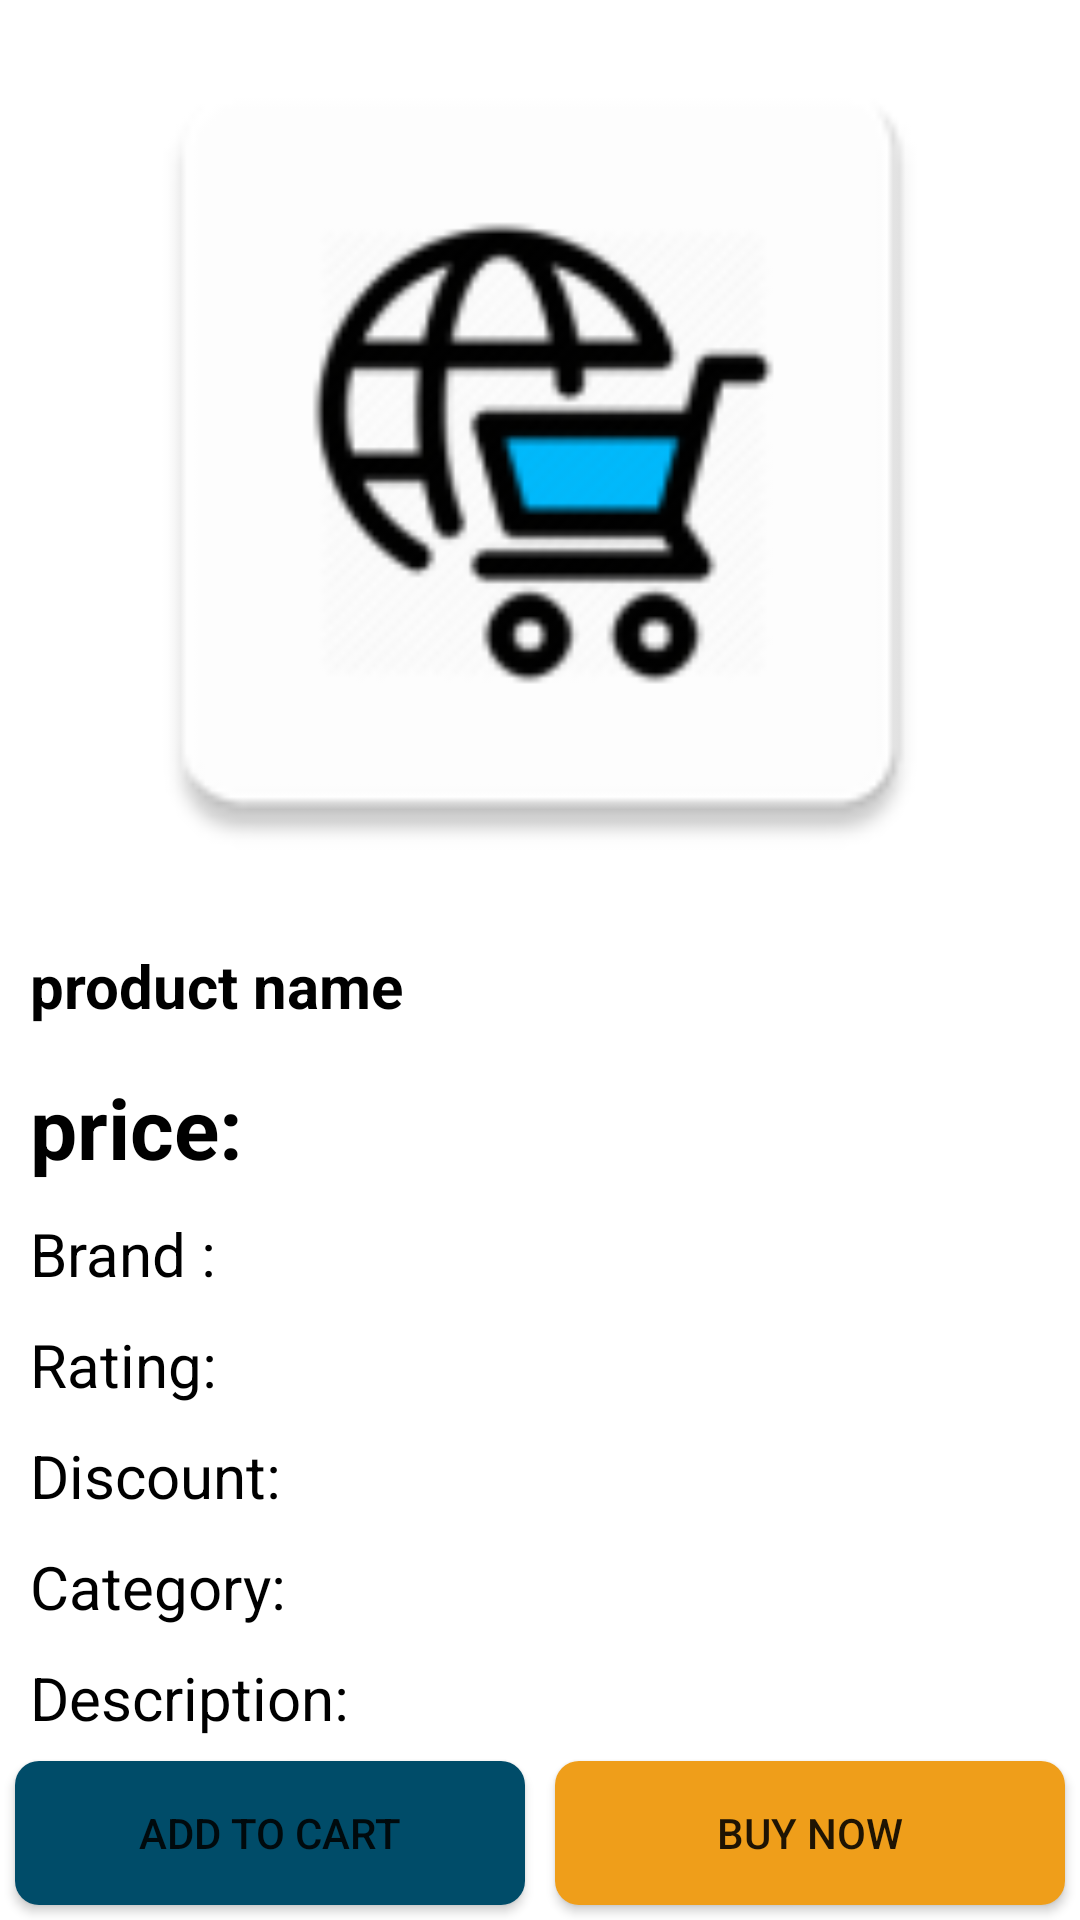

The Android layout XML behind this screen, and the referenced resources:
<!-- AndroidManifest.xml: application theme Theme.FinalAssignment -->
<!-- res/layout/activity_details.xml -->
<?xml version="1.0" encoding="utf-8"?>
<androidx.constraintlayout.widget.ConstraintLayout xmlns:android="http://schemas.android.com/apk/res/android"
    xmlns:app="http://schemas.android.com/apk/res-auto"
    xmlns:tools="http://schemas.android.com/tools"
    android:layout_width="match_parent"
    android:layout_height="match_parent"
    android:orientation="vertical"
    android:background="@color/white"
    tools:context=".DetailsActivity">

    <ImageView
        android:id="@+id/image_view_detail"
        android:layout_width="match_parent"
        android:layout_height="300dp"
        android:src="@mipmap/ic_launcher"
        app:layout_constraintEnd_toEndOf="parent"
        app:layout_constraintStart_toStartOf="parent"
        app:layout_constraintTop_toTopOf="parent" />

    <TextView
        android:id="@+id/tittle_tvdetail"
        android:layout_width="wrap_content"
        android:layout_height="wrap_content"
        android:layout_marginTop="15dp"
        android:paddingStart="10dp"
        android:paddingEnd="10dp"
        android:text="@string/product_name"

        android:textColor="@color/black"
        android:textSize="20sp"
        android:textStyle="bold"
        app:layout_constraintStart_toStartOf="parent"
        app:layout_constraintTop_toBottomOf="@id/image_view_detail" />

    <TextView
        android:id="@+id/price_tvdetail"
        android:layout_width="wrap_content"
        android:layout_height="wrap_content"
        android:layout_marginTop="15dp"
        android:paddingStart="10dp"
        android:paddingEnd="10dp"
        android:text="@string/price"
        android:textColor="@color/black"
        android:textSize="28sp"
        android:textStyle="bold"
        app:layout_constraintStart_toStartOf="parent"
        app:layout_constraintTop_toBottomOf="@id/tittle_tvdetail" />


    <TextView
        android:id="@+id/brand"
        android:layout_width="wrap_content"
        android:layout_height="wrap_content"
        android:layout_marginTop="10dp"
        android:paddingStart="10dp"
        android:paddingEnd="10dp"
        android:text="@string/brand"
        android:textColor="@color/black"
        android:textSize="20sp"
        app:layout_constraintStart_toStartOf="parent"
        app:layout_constraintTop_toBottomOf="@id/price_tvdetail" />

    <TextView
        android:id="@+id/Rating"
        android:layout_width="wrap_content"
        android:layout_height="wrap_content"
        android:layout_marginTop="10dp"
        android:paddingStart="10dp"
        android:paddingEnd="10dp"
        android:text="@string/rating"

        android:textColor="@color/black"
        android:textSize="20sp"
        app:layout_constraintStart_toStartOf="parent"
        app:layout_constraintTop_toBottomOf="@id/brand" />

    <TextView
        android:id="@+id/discount"
        android:layout_width="wrap_content"
        android:layout_height="wrap_content"
        android:layout_marginTop="10dp"
        android:paddingStart="10dp"
        android:paddingEnd="10dp"
        android:text="@string/discount"
        android:textColor="@color/black"
        android:textSize="20sp"
        app:layout_constraintStart_toStartOf="parent"
        app:layout_constraintTop_toBottomOf="@id/Rating" />

    <TextView
        android:id="@+id/categorydetail"
        android:layout_width="wrap_content"
        android:layout_height="wrap_content"
        android:layout_marginTop="10dp"
        android:paddingStart="10dp"
        android:paddingEnd="10dp"
        android:text="@string/category"
        android:textColor="@color/black"
        android:textSize="20sp"
        app:layout_constraintStart_toStartOf="parent"
        app:layout_constraintTop_toBottomOf="@id/discount" />

    <TextView
        android:id="@+id/description_tvdetail"
        android:layout_width="wrap_content"
        android:layout_height="wrap_content"
        android:layout_marginTop="10dp"
        android:paddingStart="10dp"
        android:paddingEnd="10dp"
        android:text="@string/productdescription"
        android:textColor="@color/black"
        android:textSize="20sp"
        app:layout_constraintStart_toStartOf="parent"
        app:layout_constraintTop_toBottomOf="@id/categorydetail" />


    <Button
        android:id="@+id/button"
        android:layout_width="0dp"
        android:layout_height="wrap_content"
        android:layout_marginEnd="5dp"
        android:layout_marginStart="5dp"
        android:layout_marginBottom="5dp"
        android:layout_gravity="center"
        android:background="@drawable/button_background"
        android:backgroundTint="@color/material_dynamic_primary30"
        android:text="@string/add_to_cart"

        android:textColorHighlight="@color/orange_buy"
        app:layout_constraintBottom_toBottomOf="parent"
        app:layout_constraintEnd_toStartOf="@+id/guideline"
        app:layout_constraintStart_toStartOf="parent" />

    <Button
        android:id="@+id/button2"
        android:layout_width="0dp"
        android:layout_marginStart="5dp"
        android:layout_marginBottom="5dp"
        android:layout_marginEnd="5dp"
        android:layout_height="wrap_content"

        android:layout_gravity="center"
        android:background="@drawable/button_background"
        android:text="Buy now"
        android:textColorHighlight="@color/orange_buy"
        app:layout_constraintBottom_toBottomOf="parent"
        app:layout_constraintEnd_toEndOf="parent"

        app:layout_constraintStart_toStartOf="@+id/guideline" />

    <androidx.constraintlayout.widget.Guideline
        android:id="@+id/guideline"
        android:layout_width="wrap_content"
        android:layout_height="wrap_content"
        android:orientation="vertical"
        app:layout_constraintGuide_percent="0.5" />


</androidx.constraintlayout.widget.ConstraintLayout>
<!-- resources referenced by this layout -->
<resources>
  <color name="black">#FF000000</color>
  <color name="orange_buy">#EF9E1A</color>
  <color name="white">#FFFFFFFF</color>
  <!-- drawable button_background (drawable) -->
  <?xml version="1.0" encoding="utf-8"?>
  <shape xmlns:android="http://schemas.android.com/apk/res/android"
      android:shape="rectangle">
      <solid android:color="@color/orange_buy"/>
  
      <corners android:radius="8dp"/>
  
  
  </shape>
  <!-- mipmap ic_launcher: webp bitmap (mipmap-hdpi, 1492 bytes) -->
  <string name="add_to_cart">Add to cart</string>
  <string name="brand">Brand :</string>
  <string name="category">Category:</string>
  <string name="discount">Discount:</string>
  <string name="price">price:</string>
  <string name="product_name">product name</string>
  <string name="productdescription">Description:</string>
  <string name="rating">Rating:</string>
  <style name="Theme.FinalAssignment" parent="Base.Theme.FinalAssignment" />
  <style name="Base.Theme.FinalAssignment" parent="Theme.AppCompat.DayNight.NoActionBar">
          
          
      </style>
</resources>
